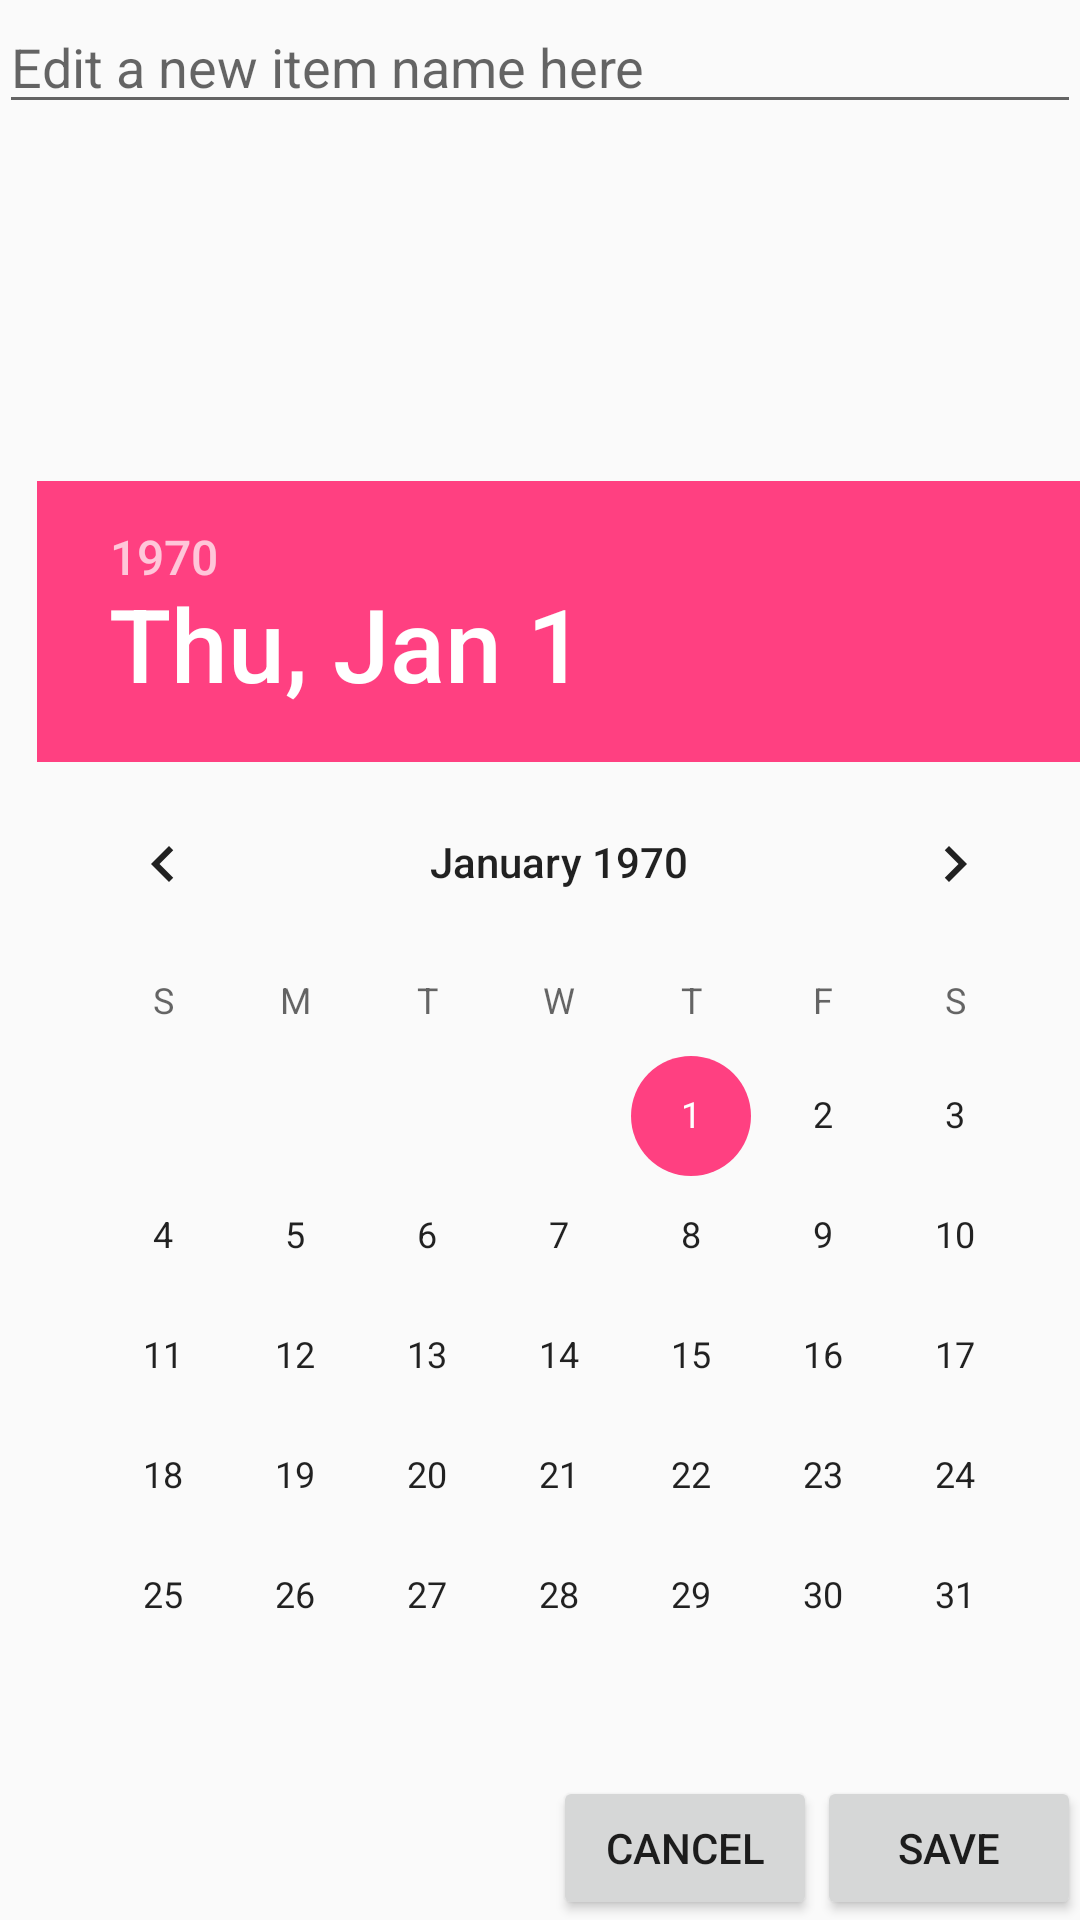

Produce the Android XML layout that renders to this screen, including the resource entries it uses.
<!-- AndroidManifest.xml: application theme AppTheme -->
<!-- res/layout/activity_edit_item.xml -->
<?xml version="1.0" encoding="utf-8"?>
<RelativeLayout xmlns:android="http://schemas.android.com/apk/res/android"
    xmlns:tools="http://schemas.android.com/tools"
    android:layout_width="match_parent"
    android:layout_height="match_parent"
    android:paddingBottom="@dimen/activity_vertical_margin"
    android:paddingLeft="@dimen/activity_horizontal_margin"
    android:paddingRight="@dimen/activity_horizontal_margin"
    android:paddingTop="@dimen/activity_vertical_margin"
    tools:context=".Activity.EditItemActivity">

    <Button
        android:layout_width="wrap_content"
        android:layout_height="wrap_content"
        android:text="Save"
        android:id="@+id/btnSave"
        android:onClick="onEditItem"
        android:layout_alignParentBottom="true"
        android:layout_alignParentRight="true"
        android:layout_alignParentEnd="true" />

    <EditText
        android:layout_width="wrap_content"
        android:layout_height="wrap_content"
        android:inputType="textMultiLine"
        android:ems="10"
        android:id="@+id/txEdit"
        android:hint="Edit a new item name here"
        android:layout_alignParentTop="true"
        android:layout_alignParentLeft="true"
        android:layout_alignParentStart="true"
        android:layout_alignRight="@+id/datePicker2"
        android:layout_alignEnd="@+id/datePicker2" />

    <DatePicker
        android:layout_width="wrap_content"
        android:layout_height="wrap_content"
        android:id="@+id/datePicker2"
        android:layout_above="@+id/btnSave"
        android:layout_alignParentRight="true"
        android:layout_alignParentEnd="true" />
    <Button
        android:layout_width="wrap_content"
        android:layout_height="wrap_content"
        android:text="Cancel"
        android:id="@+id/btCancel"
        android:onClick="onCancel"
        android:layout_alignParentBottom="true"
        android:layout_toLeftOf="@+id/btnSave"
        android:layout_toStartOf="@+id/btnSave" />
</RelativeLayout>
<!-- resources referenced by this layout -->
<resources>
  <style name="AppTheme" parent="Theme.AppCompat.Light.DarkActionBar">
          
          <item name="colorPrimary">@color/colorPrimary</item>
          <item name="colorPrimaryDark">@color/colorPrimaryDark</item>
          <item name="colorAccent">@color/colorAccent</item>
      </style>
  <color name="colorPrimary">#3F51B5</color>
  <color name="colorPrimaryDark">#303F9F</color>
  <color name="colorAccent">#FF4081</color>
</resources>
